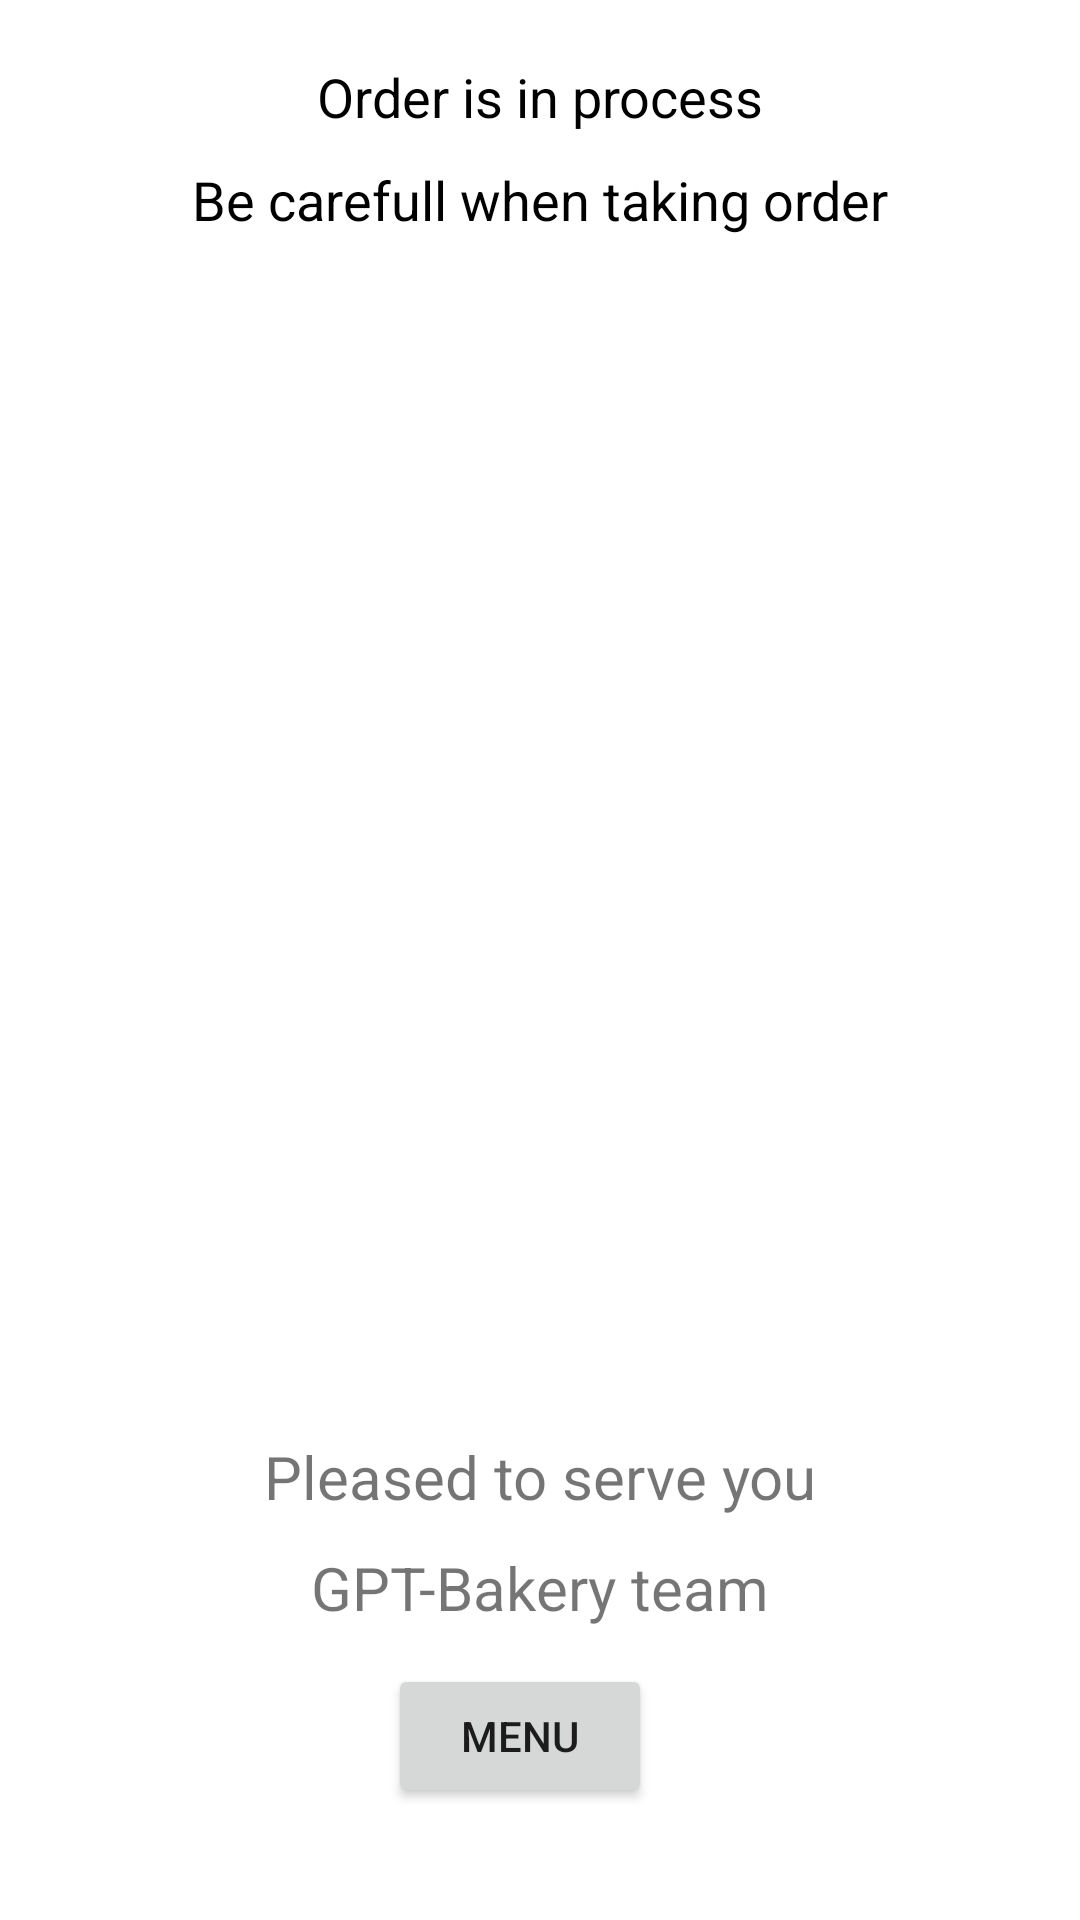

The Android layout XML behind this screen, and the referenced resources:
<!-- AndroidManifest.xml: application theme Theme.GPTBakery -->
<!-- res/layout/activity_place_order.xml -->
<?xml version="1.0" encoding="utf-8"?>
<androidx.constraintlayout.widget.ConstraintLayout xmlns:android="http://schemas.android.com/apk/res/android"
    xmlns:app="http://schemas.android.com/apk/res-auto"
    xmlns:tools="http://schemas.android.com/tools"
    android:layout_width="match_parent"
    android:layout_height="match_parent"
    tools:context=".PlaceOrdeActivity">

    <ImageView
        android:id="@+id/imageView5"
        android:layout_width="match_parent"
        android:layout_height="300dp"
        android:layout_marginTop="50dp"
        android:src="@drawable/kurir"
        app:layout_constraintEnd_toEndOf="parent"
        app:layout_constraintStart_toStartOf="parent"
        app:layout_constraintTop_toBottomOf="@+id/textView6" />

    <TextView
        android:id="@+id/textView5"
        android:layout_width="wrap_content"
        android:layout_height="wrap_content"
        android:layout_marginTop="20dp"
        android:text="Order is in process"
        android:textColor="@color/black"
        android:textSize="18sp"
        app:layout_constraintEnd_toEndOf="parent"
        app:layout_constraintStart_toStartOf="parent"
        app:layout_constraintTop_toTopOf="parent" />

    <TextView
        android:id="@+id/textView6"
        android:layout_width="wrap_content"
        android:layout_height="wrap_content"
        android:layout_marginTop="10dp"
        android:text="Be carefull when taking order"
        android:textColor="@color/black"
        android:textSize="18sp"
        app:layout_constraintEnd_toEndOf="parent"
        app:layout_constraintStart_toStartOf="parent"
        app:layout_constraintTop_toBottomOf="@+id/textView5" />

    <TextView
        android:id="@+id/textView7"
        android:layout_width="wrap_content"
        android:layout_height="wrap_content"
        android:layout_marginTop="50dp"
        android:text="Pleased to serve you"
        android:textSize="20sp"
        app:layout_constraintEnd_toEndOf="parent"
        app:layout_constraintStart_toStartOf="parent"
        app:layout_constraintTop_toBottomOf="@+id/imageView5" />

    <TextView
        android:id="@+id/textView8"
        android:layout_width="wrap_content"
        android:layout_height="wrap_content"
        android:layout_marginTop="10dp"
        android:text="GPT-Bakery team"
        android:textSize="20sp"
        app:layout_constraintEnd_toEndOf="parent"
        app:layout_constraintStart_toStartOf="parent"
        app:layout_constraintTop_toBottomOf="@+id/textView7" />

    <Button
        android:id="@+id/mainMenuBtn"
        android:layout_width="wrap_content"
        android:layout_height="wrap_content"
        android:layout_marginTop="12dp"
        android:text="Menu"
        app:layout_constraintEnd_toEndOf="parent"
        app:layout_constraintHorizontal_bias="0.476"
        app:layout_constraintStart_toStartOf="parent"
        app:layout_constraintTop_toBottomOf="@+id/textView8" />
</androidx.constraintlayout.widget.ConstraintLayout>
<!-- resources referenced by this layout -->
<resources>
  <color name="black">#FF000000</color>
  <style name="Theme.GPTBakery" parent="Theme.MaterialComponents.DayNight.DarkActionBar">
          
          <item name="colorPrimary">@color/blueish</item>
          <item name="colorPrimaryDark">@color/Black</item>
          <item name="colorAccent">@color/darkgray</item>
  
          
          <item name="colorSecondary">@color/teal_200</item>
          <item name="colorSecondaryVariant">@color/teal_700</item>
          <item name="colorOnSecondary">@color/black</item>
          
          <item name="android:statusBarColor" tools:targetApi="l">?attr/colorPrimaryVariant</item>
          
      </style>
  <color name="blueish">#17A2C0</color>
  <color name="Black">#000000</color>
  <color name="darkgray">#B2000000</color>
  <color name="teal_200">#FF03DAC5</color>
  <color name="teal_700">#FF018786</color>
</resources>
